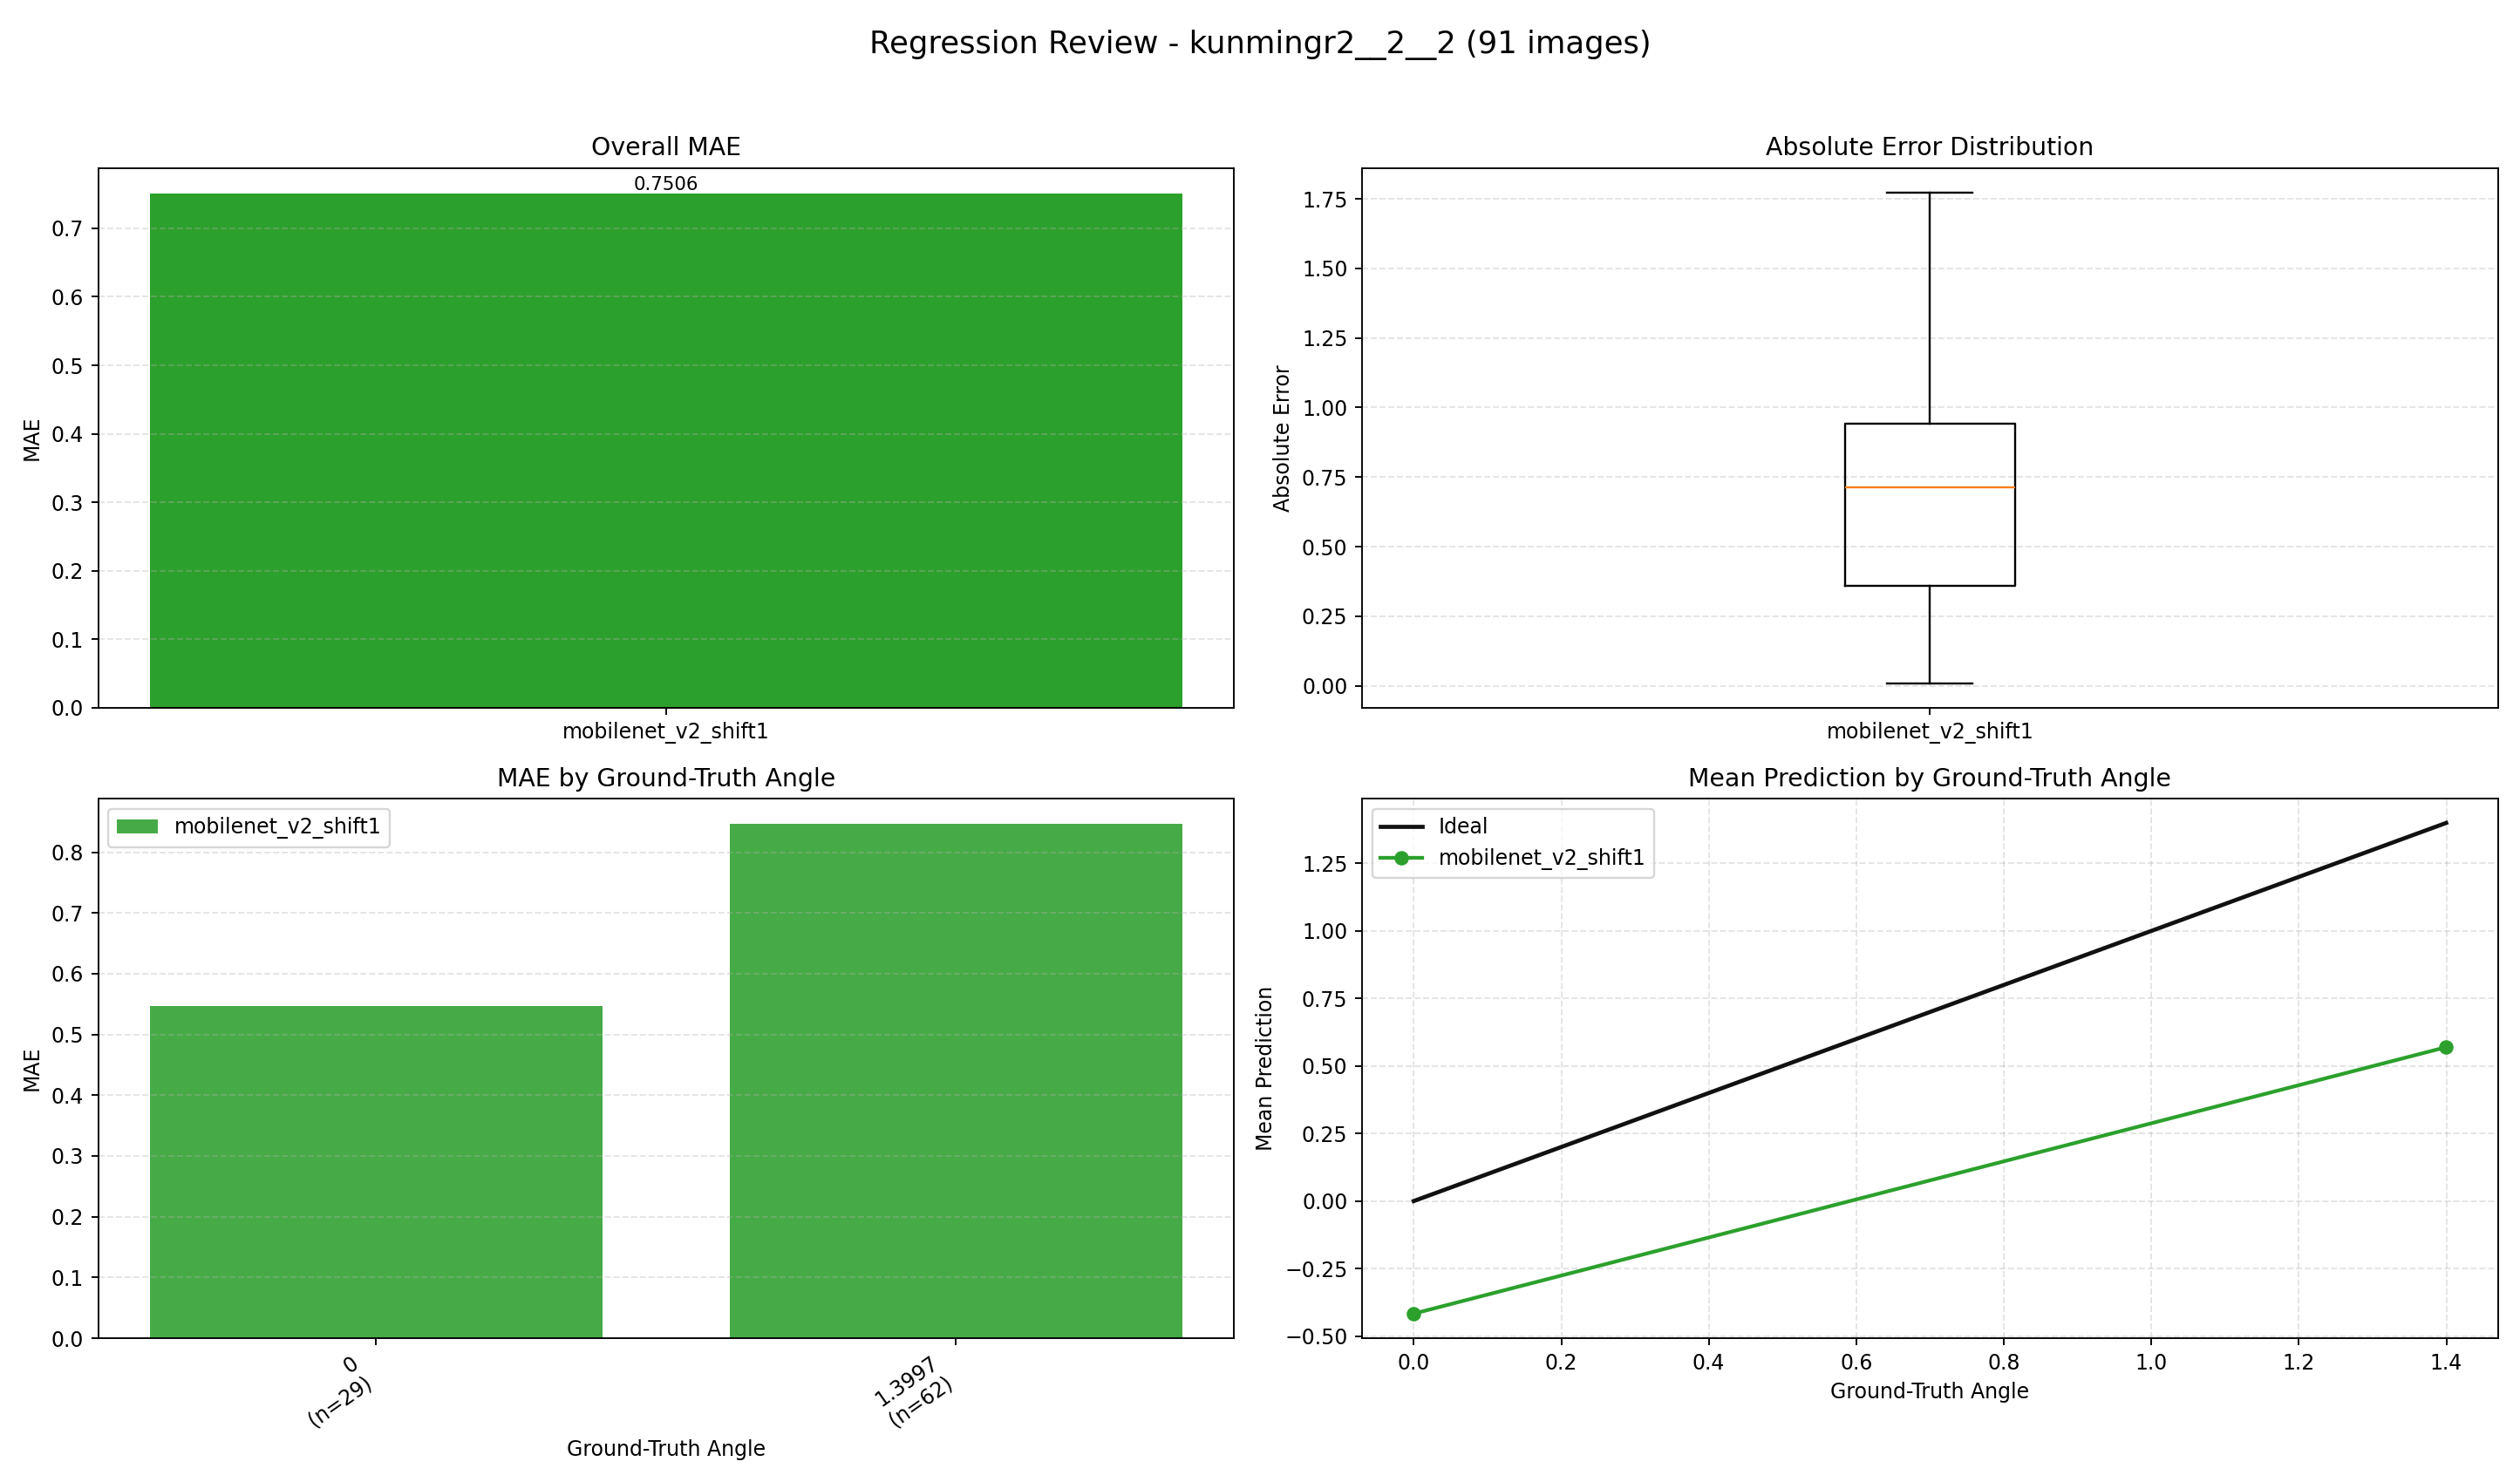

Data behind this chart, as committed beside it:
index, image, groundTruth, mobilenet_v2_shift1, mobilenet_v2_shift1_abs_error
0, E:\桌面\kunmingr2\kunmingr2\2\2\0_0.0000.j…, 0.0, -0.03961, 0.03961
1, E:\桌面\kunmingr2\kunmingr2\2\2\1_0.0000.j…, 0.0, -0.2067, 0.2067
2, E:\桌面\kunmingr2\kunmingr2\2\2\2_0.0000.j…, 0.0, -0.7443, 0.7443
3, E:\桌面\kunmingr2\kunmingr2\2\2\3_0.0000.j…, 0.0, -0.3519, 0.3519
4, E:\桌面\kunmingr2\kunmingr2\2\2\4_0.0000.j…, 0.0, -0.2329, 0.2329
5, E:\桌面\kunmingr2\kunmingr2\2\2\5_0.0000.j…, 0.0, -0.7131, 0.7131
6, E:\桌面\kunmingr2\kunmingr2\2\2\6_0.0000.j…, 0.0, -0.05493, 0.05493
7, E:\桌面\kunmingr2\kunmingr2\2\2\7_0.0000.j…, 0.0, 0.05945, 0.05945
8, E:\桌面\kunmingr2\kunmingr2\2\2\8_0.0000.j…, 0.0, 0.0838, 0.0838
9, E:\桌面\kunmingr2\kunmingr2\2\2\9_0.0000.j…, 0.0, -0.09333, 0.09333
10, E:\桌面\kunmingr2\kunmingr2\2\2\10_0.0000.…, 0.0, 0.5063, 0.5063
11, E:\桌面\kunmingr2\kunmingr2\2\2\11_0.0000.…, 0.0, 0.5038, 0.5038
12, E:\桌面\kunmingr2\kunmingr2\2\2\12_0.0000.…, 0.0, 0.7229, 0.7229
13, E:\桌面\kunmingr2\kunmingr2\2\2\13_1.3997.…, 1.4, 0.4955, 0.9042
14, E:\桌面\kunmingr2\kunmingr2\2\2\14_1.3997.…, 1.4, 0.7921, 0.6076
15, E:\桌面\kunmingr2\kunmingr2\2\2\15_1.3997.…, 1.4, 1.21, 0.1895
16, E:\桌面\kunmingr2\kunmingr2\2\2\16_1.3997.…, 1.4, 0.9739, 0.4258
17, E:\桌面\kunmingr2\kunmingr2\2\2\17_1.3997.…, 1.4, -0.3109, 1.711
18, E:\桌面\kunmingr2\kunmingr2\2\2\18_1.3997.…, 1.4, 0.6529, 0.7468
19, E:\桌面\kunmingr2\kunmingr2\2\2\19_1.3997.…, 1.4, 0.9373, 0.4624
20, E:\桌面\kunmingr2\kunmingr2\2\2\20_1.3997.…, 1.4, 0.5765, 0.8232
21, E:\桌面\kunmingr2\kunmingr2\2\2\21_1.3997.…, 1.4, 0.9991, 0.4006
22, E:\桌面\kunmingr2\kunmingr2\2\2\22_1.3997.…, 1.4, 1.207, 0.1927
23, E:\桌面\kunmingr2\kunmingr2\2\2\23_1.3997.…, 1.4, 0.8424, 0.5573
24, E:\桌面\kunmingr2\kunmingr2\2\2\24_1.3997.…, 1.4, 0.4764, 0.9233
25, E:\桌面\kunmingr2\kunmingr2\2\2\25_1.3997.…, 1.4, 0.08923, 1.31
26, E:\桌面\kunmingr2\kunmingr2\2\2\26_1.3997.…, 1.4, 0.3143, 1.085
27, E:\桌面\kunmingr2\kunmingr2\2\2\27_1.3997.…, 1.4, 0.4374, 0.9623
28, E:\桌面\kunmingr2\kunmingr2\2\2\28_1.3997.…, 1.4, 0.2411, 1.159
29, E:\桌面\kunmingr2\kunmingr2\2\2\29_1.3997.…, 1.4, 0.579, 0.8207
30, E:\桌面\kunmingr2\kunmingr2\2\2\30_1.3997.…, 1.4, 0.5777, 0.822
31, E:\桌面\kunmingr2\kunmingr2\2\2\31_1.3997.…, 1.4, 0.3944, 1.005
32, E:\桌面\kunmingr2\kunmingr2\2\2\32_1.3997.…, 1.4, 0.2949, 1.105
33, E:\桌面\kunmingr2\kunmingr2\2\2\33_1.3997.…, 1.4, 0.557, 0.8427
34, E:\桌面\kunmingr2\kunmingr2\2\2\34_1.3997.…, 1.4, 0.635, 0.7647
35, E:\桌面\kunmingr2\kunmingr2\2\2\35_1.3997.…, 1.4, 0.496, 0.9037
36, E:\桌面\kunmingr2\kunmingr2\2\2\36_1.3997.…, 1.4, 0.2697, 1.13
37, E:\桌面\kunmingr2\kunmingr2\2\2\37_1.3997.…, 1.4, -0.1027, 1.502
38, E:\桌面\kunmingr2\kunmingr2\2\2\38_1.3997.…, 1.4, 0.3178, 1.082
39, E:\桌面\kunmingr2\kunmingr2\2\2\39_1.3997.…, 1.4, 0.6345, 0.7652
40, E:\桌面\kunmingr2\kunmingr2\2\2\40_1.3997.…, 1.4, 0.6587, 0.741
41, E:\桌面\kunmingr2\kunmingr2\2\2\41_1.3997.…, 1.4, 0.8301, 0.5696
42, E:\桌面\kunmingr2\kunmingr2\2\2\42_1.3997.…, 1.4, 0.6209, 0.7788
43, E:\桌面\kunmingr2\kunmingr2\2\2\43_1.3997.…, 1.4, 0.2857, 1.114
44, E:\桌面\kunmingr2\kunmingr2\2\2\44_1.3997.…, 1.4, 0.736, 0.6637
45, E:\桌面\kunmingr2\kunmingr2\2\2\45_1.3997.…, 1.4, 0.6288, 0.7709
46, E:\桌面\kunmingr2\kunmingr2\2\2\46_1.3997.…, 1.4, 1.31, 0.0898
47, E:\桌面\kunmingr2\kunmingr2\2\2\47_1.3997.…, 1.4, 0.7461, 0.6536
48, E:\桌面\kunmingr2\kunmingr2\2\2\48_1.3997.…, 1.4, 0.784, 0.6157
49, E:\桌面\kunmingr2\kunmingr2\2\2\49_1.3997.…, 1.4, 0.8033, 0.5964
50, E:\桌面\kunmingr2\kunmingr2\2\2\50_1.3997.…, 1.4, 0.9698, 0.4299
51, E:\桌面\kunmingr2\kunmingr2\2\2\51_1.3997.…, 1.4, -0.8343, 2.234
52, E:\桌面\kunmingr2\kunmingr2\2\2\52_1.3997.…, 1.4, 0.09056, 1.309
53, E:\桌面\kunmingr2\kunmingr2\2\2\53_1.3997.…, 1.4, 1.118, 0.2815
54, E:\桌面\kunmingr2\kunmingr2\2\2\54_1.3997.…, 1.4, 1.01, 0.3895
55, E:\桌面\kunmingr2\kunmingr2\2\2\55_1.3997.…, 1.4, 1.031, 0.3688
56, E:\桌面\kunmingr2\kunmingr2\2\2\56_1.3997.…, 1.4, 1.102, 0.2973
57, E:\桌面\kunmingr2\kunmingr2\2\2\57_1.3997.…, 1.4, 1.658, 0.2586
58, E:\桌面\kunmingr2\kunmingr2\2\2\58_1.3997.…, 1.4, 1.504, 0.1047
59, E:\桌面\kunmingr2\kunmingr2\2\2\59_1.3997.…, 1.4, 0.9695, 0.4302
... 31 more rows
